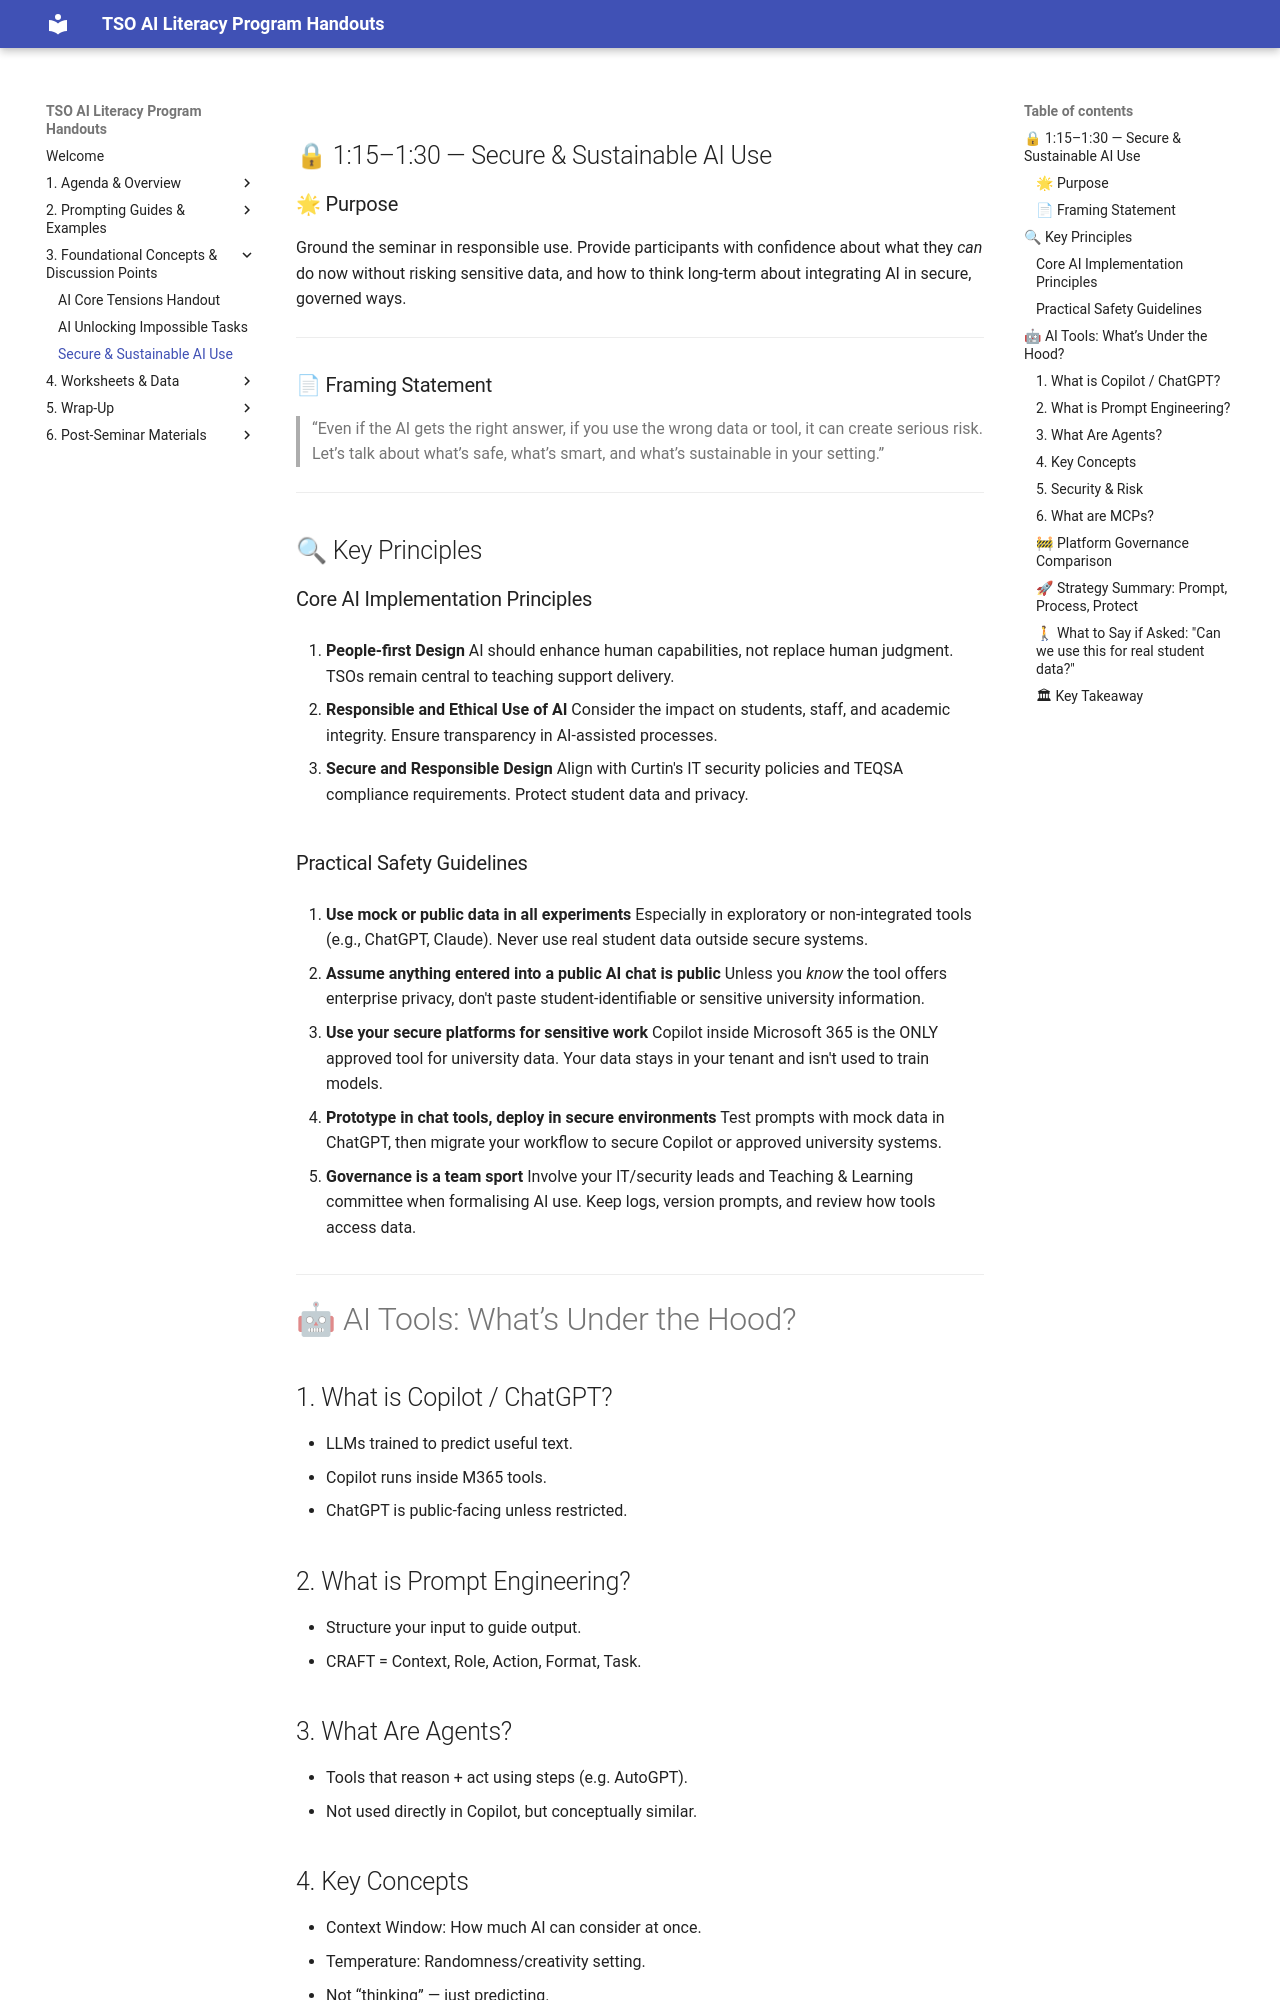

repository: michael-borck/curtin-tso-ai-literacy · page: 3. Foundational Concepts & Discussion Points/Secure_Sustainable_AI_Use/index.html · generator: mkdocs

## 🔒 1:15–1:30 — Secure & Sustainable AI Use

### 🌟 Purpose

Ground the seminar in responsible use. Provide participants with confidence about what they *can* do now without risking sensitive data, and how to think long-term about integrating AI in secure, governed ways.

---

### 📄 Framing Statement

> “Even if the AI gets the right answer, if you use the wrong data or tool, it can create serious risk. Let’s talk about what’s safe, what’s smart, and what’s sustainable in your setting.”

---

## 🔍 Key Principles

### Core AI Implementation Principles

1. **People-first Design**
   AI should enhance human capabilities, not replace human judgment. TSOs remain central to teaching support delivery.

2. **Responsible and Ethical Use of AI**
   Consider the impact on students, staff, and academic integrity. Ensure transparency in AI-assisted processes.

3. **Secure and Responsible Design**
   Align with Curtin's IT security policies and TEQSA compliance requirements. Protect student data and privacy.

### Practical Safety Guidelines

1. **Use mock or public data in all experiments**
   Especially in exploratory or non-integrated tools (e.g., ChatGPT, Claude). Never use real student data outside secure systems.

2. **Assume anything entered into a public AI chat is public**
   Unless you *know* the tool offers enterprise privacy, don't paste student-identifiable or sensitive university information.

3. **Use your secure platforms for sensitive work**
   Copilot inside Microsoft 365 is the ONLY approved tool for university data. Your data stays in your tenant and isn't used to train models.

4. **Prototype in chat tools, deploy in secure environments**
   Test prompts with mock data in ChatGPT, then migrate your workflow to secure Copilot or approved university systems.

5. **Governance is a team sport**
   Involve your IT/security leads and Teaching & Learning committee when formalising AI use. Keep logs, version prompts, and review how tools access data.

---

# 🤖 AI Tools: What’s Under the Hood?

## 1. What is Copilot / ChatGPT?
- LLMs trained to predict useful text.
- Copilot runs inside M365 tools.
- ChatGPT is public-facing unless restricted.

## 2. What is Prompt Engineering?
- Structure your input to guide output.
- CRAFT = Context, Role, Action, Format, Task.

## 3. What Are Agents?
- Tools that reason + act using steps (e.g. AutoGPT).
- Not used directly in Copilot, but conceptually similar.

## 4. Key Concepts
- Context Window: How much AI can consider at once.
- Temperature: Randomness/creativity setting.
- Not “thinking” — just predicting.
